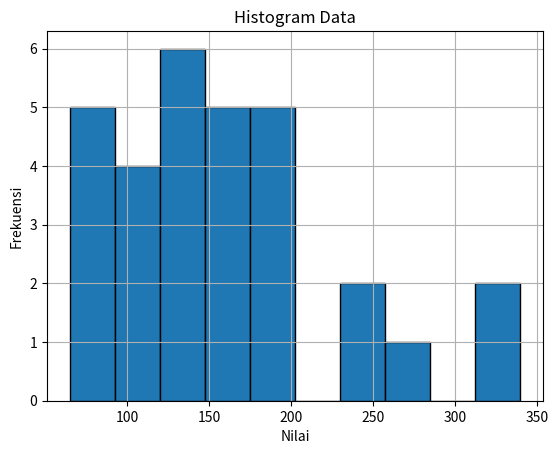

The matplotlib source for this figure:
import matplotlib.pyplot as plt

def main():
    data = [128, 100, 180, 150, 200, 90, 340, 105, 85, 270,
            200, 65, 230, 150, 150, 120, 130, 80, 230, 200,
            110, 126, 170, 132, 140, 112, 90, 340, 170, 190]

    # Mengatur jumlah bin agar histogram lebih informatif
    num_bins = 10

    # Menampilkan histogram
    plt.hist(data, bins=num_bins, edgecolor='black')

    # Menampilkan ogive
    # plt.hist(data, cumulative=True, edgecolor='black')

    plt.title('Histogram Data')
    plt.xlabel('Nilai')
    plt.ylabel('Frekuensi')
    plt.grid(True)

    plt.show()

if __name__ == "__main__":
    main()
